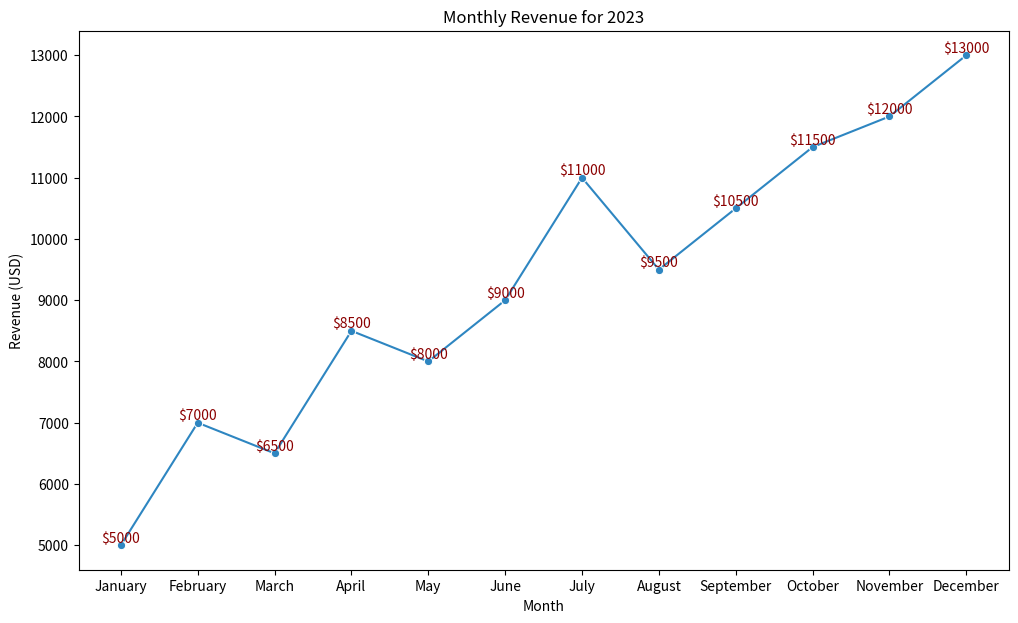

Recreate this plot in Python.

import pandas as pd
import seaborn as sns
import matplotlib.pyplot as plt

# Creating the dataset
data = {
    'Month': ['January', 'February', 'March', 'April', 'May', 'June', 'July', 'August', 'September', 'October', 'November', 'December'],
    'Revenue': [5000, 7000, 6500, 8500, 8000, 9000, 11000, 9500, 10500, 11500, 12000, 13000]
}

# Convert the data into a DataFrame
df = pd.DataFrame(data)

# Initialize the matplotlib figure
plt.figure(figsize=(12, 7))

# Plotting the line chart with a Seaborn palette
line_chart = sns.lineplot(x='Month', y='Revenue', data=df, 
                          color='#2E86C1', marker='o')

# Annotate each point with its value
for x, y in zip(df['Month'], df['Revenue']):
    plt.text(x=x, y=y, s=f"${y}", color='darkred', va='bottom', ha='center')

# Set the title of the graph
plt.title('Monthly Revenue for 2023')

# Adjust the labels and the legend
plt.xlabel('Month')
plt.ylabel('Revenue (USD)')

# Show the final result
plt.show()
